Dataset: data (GitHub, ysnni2/PhotoTrip). Classes: beach, city, culture, festival, food, nature.

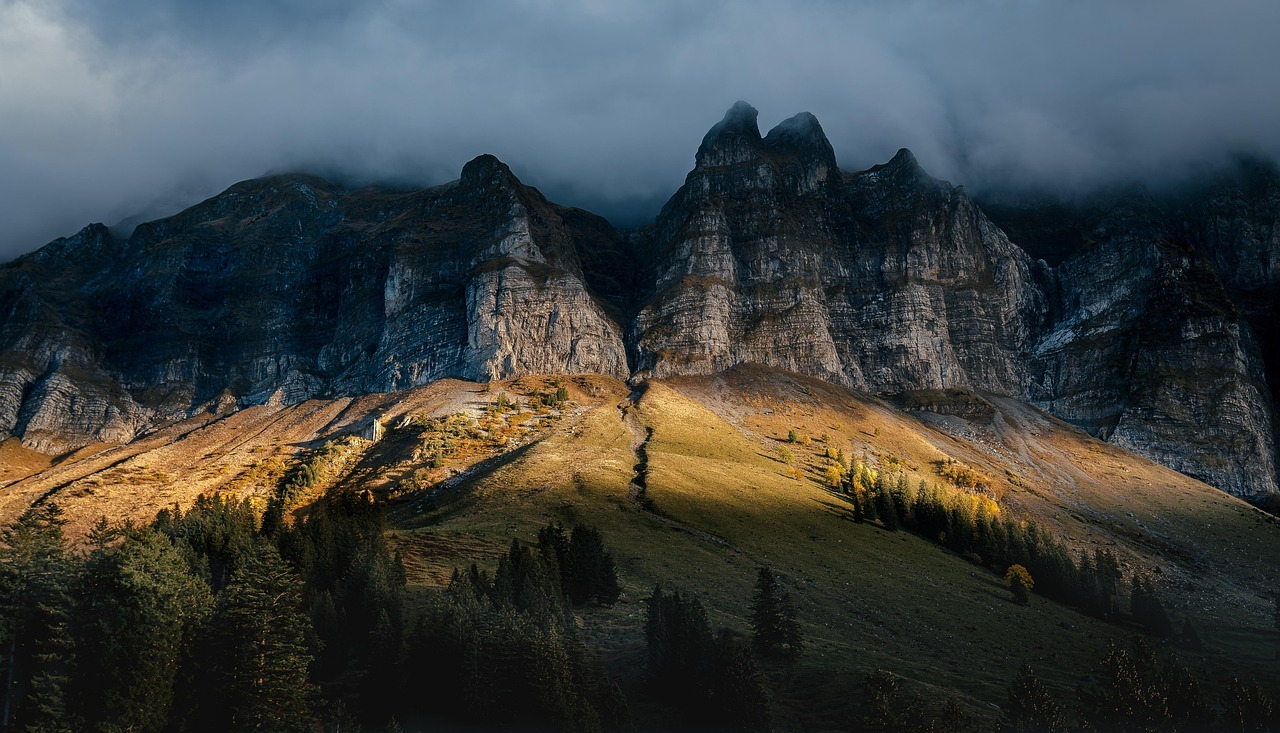
Label: nature

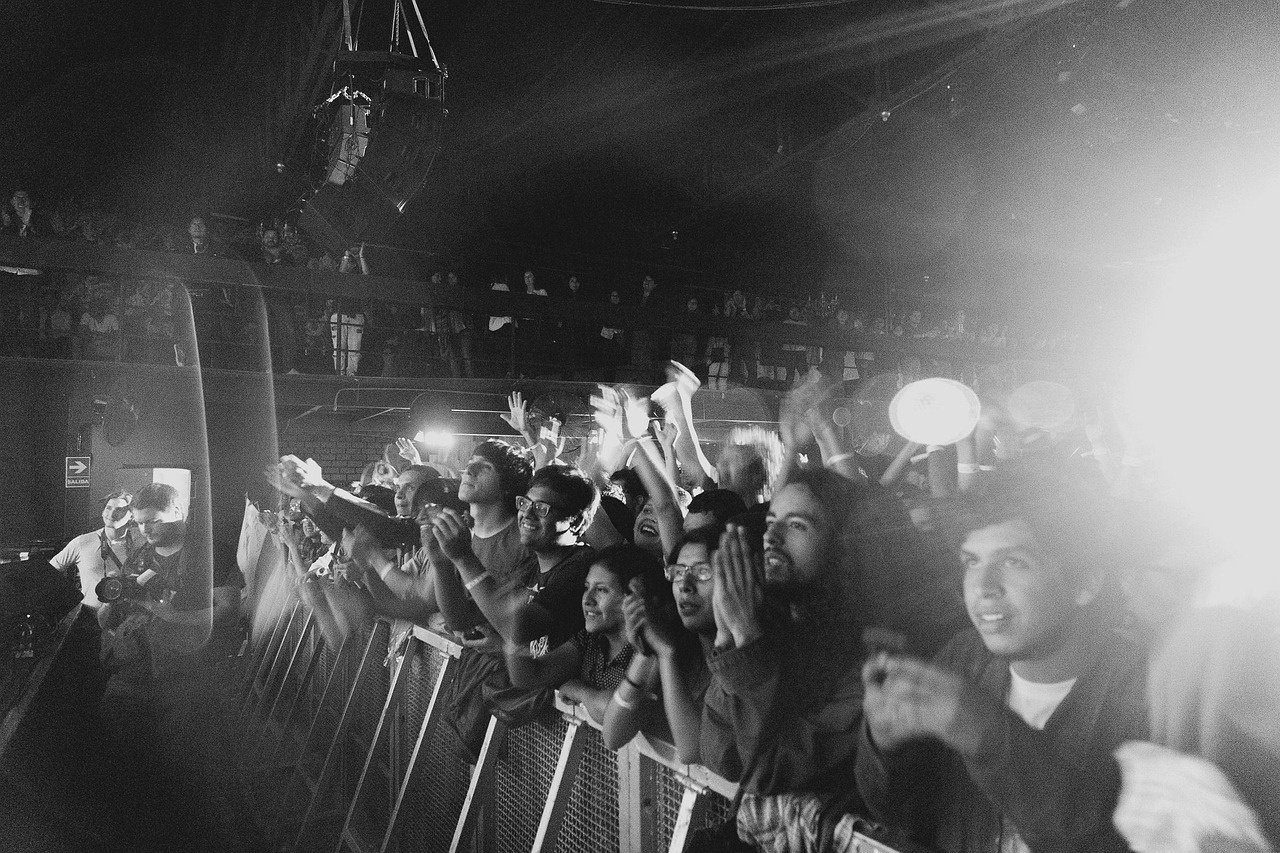
Label: festival

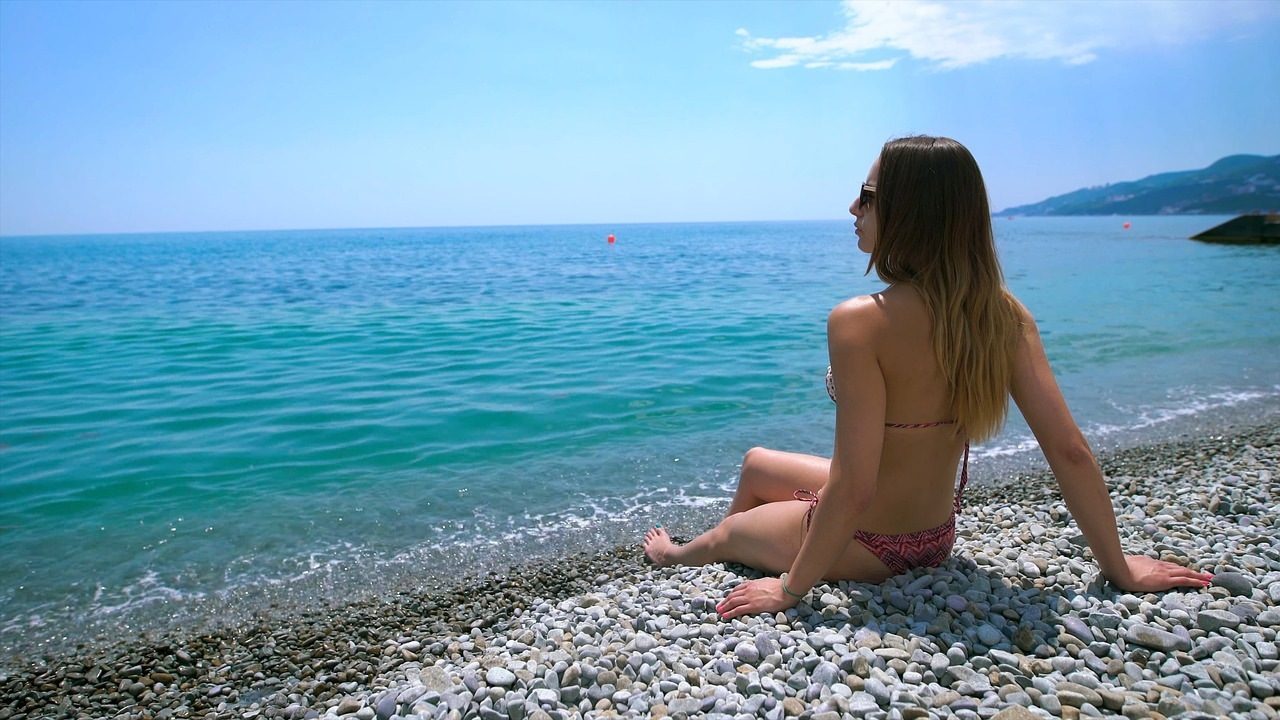
Label: beach

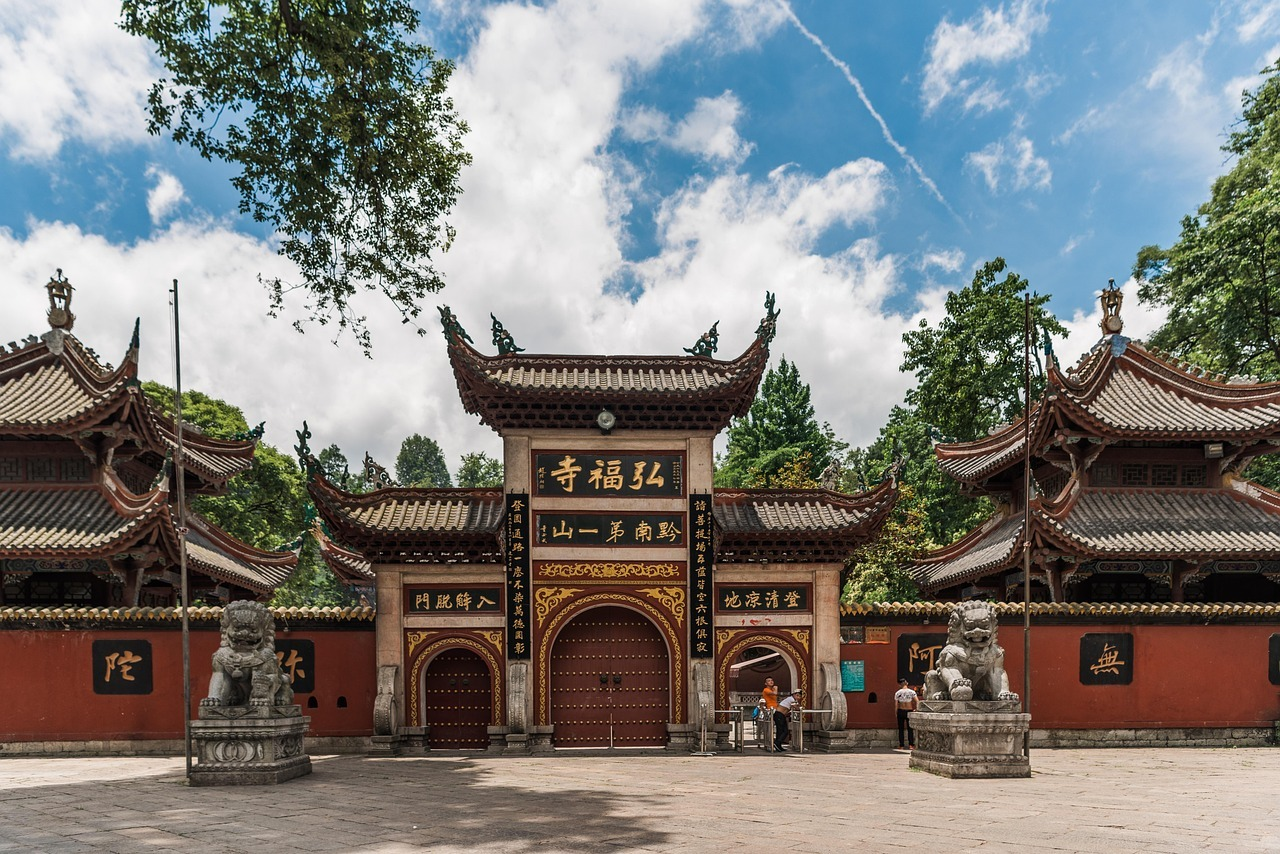
Label: culture

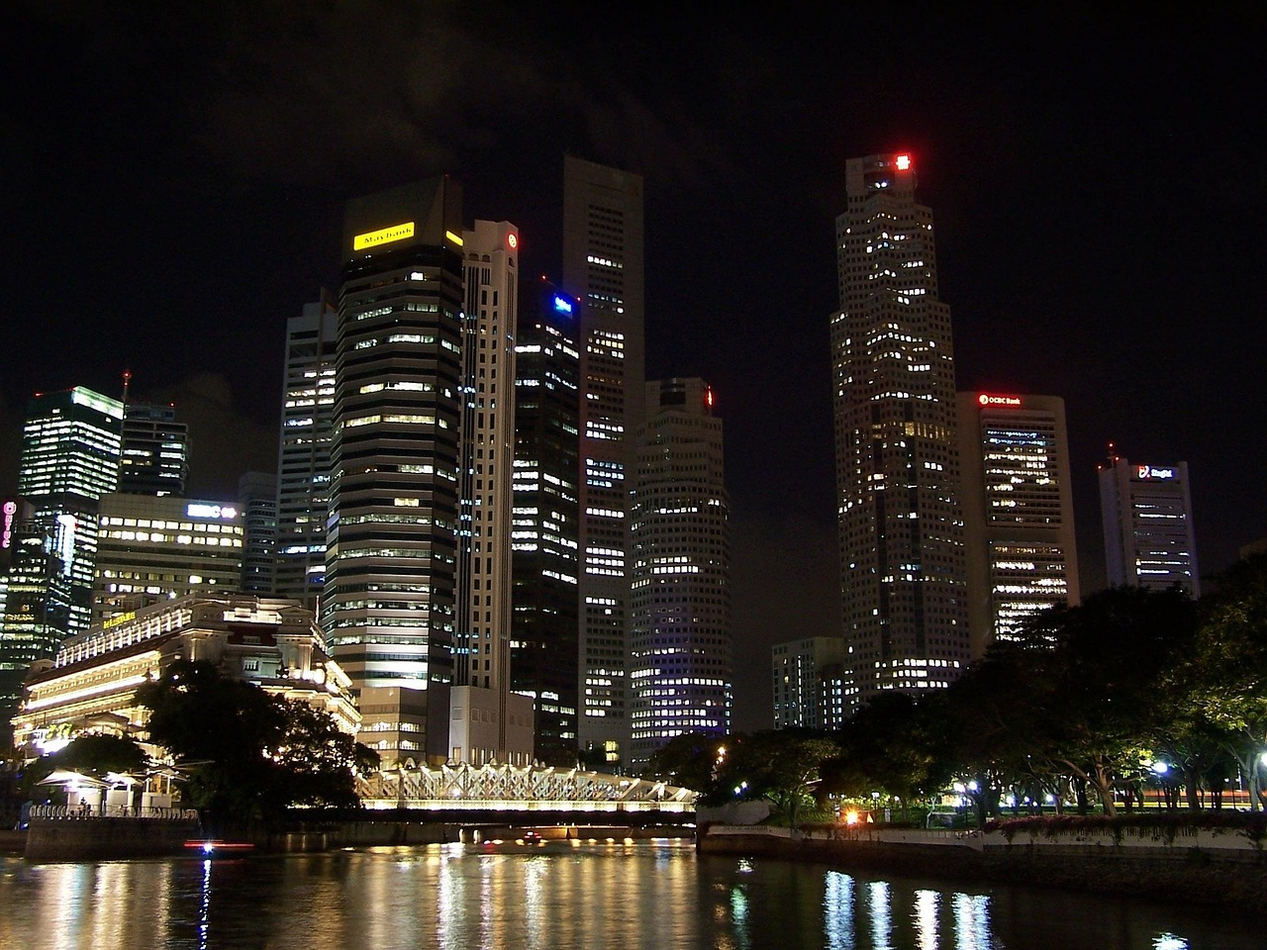
Label: city

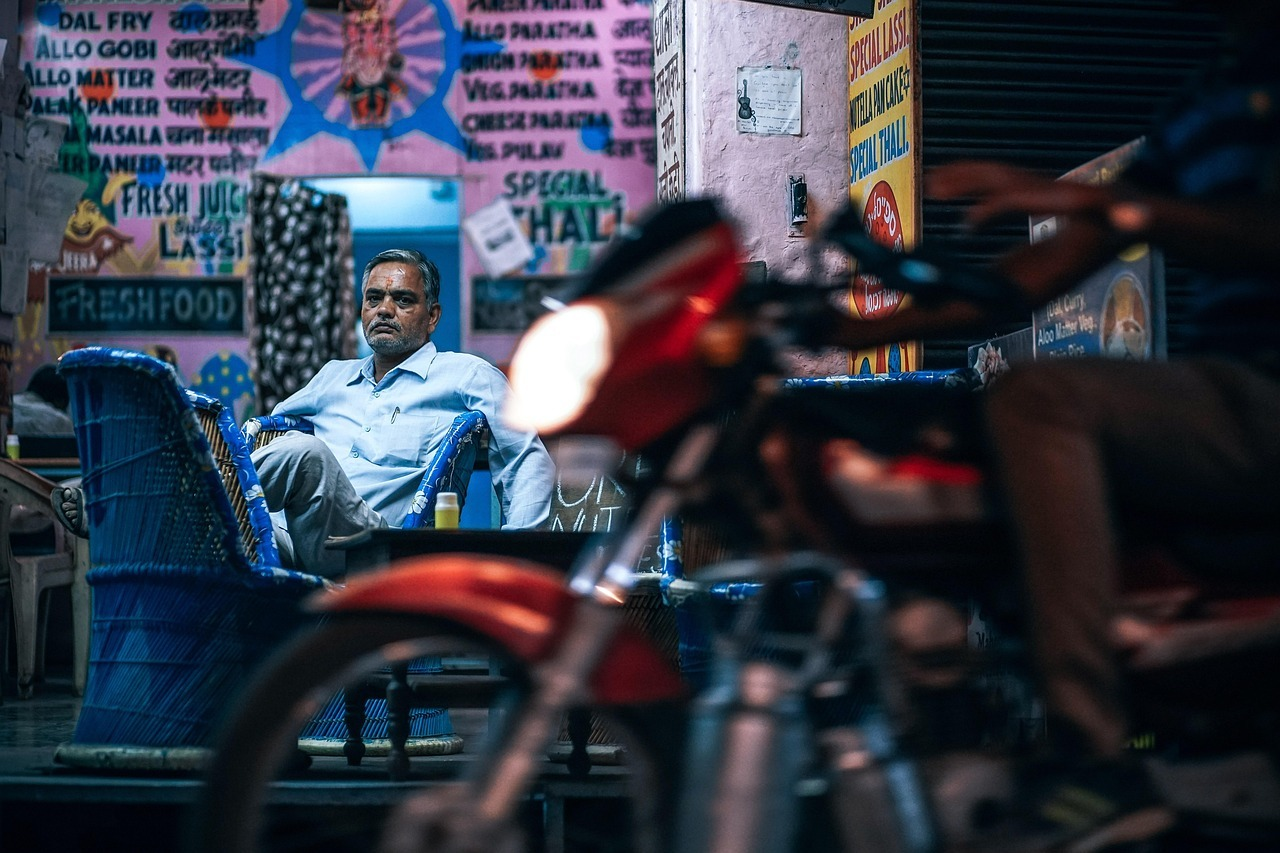
Label: food
